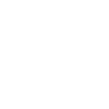
t = 0.00 s
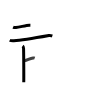
t = 3.75 s
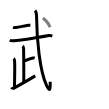
t = 7.50 s
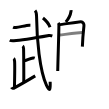
t = 11.50 s
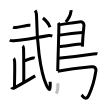
t = 15.25 s
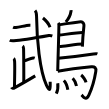
t = 19.00 s

The animated SVG that drew these frames (rendered in a browser with its animation timeline set to each time). Animation: 19 SMIL elements (animate=19); one cycle of 19.00 s.

<svg width="109px" height="109px" viewBox="0 0 px 109px" xmlns="http://www.w3.org/2000/svg" xmlns:xlink="http://www.w3.org/1999/xlink" xml:space="preserve" version="1.1"  baseProfile="full">
<path d="M13.1,27.19c0.73,0.36,2.07,0.45,2.8,0.36c4.01-0.49,10.43-2.23,13.32-2.33c1.22-0.04,0.4-0.03,1.18-0.01" style="fill:none;stroke:black;stroke-width:3;opacity:0">
  <animate attributeType="CSS" attributeName="opacity" from="0" to="1" begin="0s" dur="1s" repeatCount="Indefinite" fill="freeze" />
</path>
<path d="M9.75,40.2c0.97,0.54,3.16,0.6,4.15,0.54c4.35-0.24,25.35-3.49,35.02-5.23c1.6-0.29,2.59,0.26,3.4,0.53" style="fill:none;stroke:black;stroke-width:3;opacity:0">
  <animate attributeType="CSS" attributeName="opacity" from="0" to="1" begin="1s" dur="1s" repeatCount="Indefinite" fill="freeze" />
</path>
<path d="M22.63,45.93c0.52,0.37,0.83,1.67,0.93,2.41c0.13,0.96,0.31,29.23,0.2,33.91" style="fill:none;stroke:black;stroke-width:3;opacity:0">
  <animate attributeType="CSS" attributeName="opacity" from="0" to="1" begin="2s" dur="1s" repeatCount="Indefinite" fill="freeze" />
</path>
<path d="M24.32,60.82c3.38-0.56,5.27-2.38,8.83-2.75c0.83-0.09,1.03-0.19,1.55,0" style="fill:none;stroke:black;stroke-width:3;opacity:0">
  <animate attributeType="CSS" attributeName="opacity" from="0" to="1" begin="3s" dur="1s" repeatCount="Indefinite" fill="freeze" />
</path>
<path d="M13.63,58.59c0.52,0.37,0.83,1.67,0.93,2.41c0.1,0.74,0,21.31-0.1,25.95" style="fill:none;stroke:black;stroke-width:3;opacity:0">
  <animate attributeType="CSS" attributeName="opacity" from="0" to="1" begin="4s" dur="1s" repeatCount="Indefinite" fill="freeze" />
</path>
<path d="M11.5,87.46c0.36,0.79,1.97,0.98,2.88,0.45c8.48-4.9,9.8-5.32,20.85-12.03" style="fill:none;stroke:black;stroke-width:3;opacity:0">
  <animate attributeType="CSS" attributeName="opacity" from="0" to="1" begin="5s" dur="1s" repeatCount="Indefinite" fill="freeze" />
</path>
<path d="M35.08,10.5c1.17,1.25,1.43,2.15,1.47,5.78c0.27,23.89,3.21,54.45,9.87,68.76c3.59,7.71,4.03,4.23,3.74-3.24" style="fill:none;stroke:black;stroke-width:3;opacity:0">
  <animate attributeType="CSS" attributeName="opacity" from="0" to="1" begin="6s" dur="1s" repeatCount="Indefinite" fill="freeze" />
</path>
<path d="M42.94,18c2.3,1.85,5.97,6.08,7.04,9.25" style="fill:none;stroke:black;stroke-width:3;opacity:0">
  <animate attributeType="CSS" attributeName="opacity" from="0" to="1" begin="7s" dur="1s" repeatCount="Indefinite" fill="freeze" />
</path>
<path d="M71.04,10.16c0.02,0.29,0.03,0.75-0.03,1.16c-0.36,2.42-2.39,7.61-5.18,10.63" style="fill:none;stroke:black;stroke-width:3;opacity:0">
  <animate attributeType="CSS" attributeName="opacity" from="0" to="1" begin="8s" dur="1s" repeatCount="Indefinite" fill="freeze" />
</path>
<path d="M58.3,22.92c0.33,0.43,0.6,1.52,0.6,2.23c0,7.23-0.96,34.51-1.17,45.88" style="fill:none;stroke:black;stroke-width:3;opacity:0">
  <animate attributeType="CSS" attributeName="opacity" from="0" to="1" begin="9s" dur="1s" repeatCount="Indefinite" fill="freeze" />
</path>
<path d="M59.31,24.75c1.55,0,20-3.17,21.51-3.06c2.24,0.16,3.33,2.15,3.13,4.02c-0.12,1.15-1.2,10.55-1.58,20.96" style="fill:none;stroke:black;stroke-width:3;opacity:0">
  <animate attributeType="CSS" attributeName="opacity" from="0" to="1" begin="10s" dur="1s" repeatCount="Indefinite" fill="freeze" />
</path>
<path d="M59.56,35.08c4.94-0.58,18.94-2.58,22.75-2.59" style="fill:none;stroke:black;stroke-width:3;opacity:0">
  <animate attributeType="CSS" attributeName="opacity" from="0" to="1" begin="11s" dur="1s" repeatCount="Indefinite" fill="freeze" />
</path>
<path d="M59.47,46.62c3.88-0.14,18.05-2.48,22.88-2.5" style="fill:none;stroke:black;stroke-width:3;opacity:0">
  <animate attributeType="CSS" attributeName="opacity" from="0" to="1" begin="12s" dur="1s" repeatCount="Indefinite" fill="freeze" />
</path>
<path d="M58.19,58.36c8.18-0.84,31.79-3.86,35.3-4.38c1.22-0.19,3.3-0.35,3.92-0.11" style="fill:none;stroke:black;stroke-width:3;opacity:0">
  <animate attributeType="CSS" attributeName="opacity" from="0" to="1" begin="13s" dur="1s" repeatCount="Indefinite" fill="freeze" />
</path>
<path d="M57.74,71.25c9.1-1.63,28.63-3.92,33.67-4.4c3.28-0.31,4.97,0.89,4.38,4.57c-1.64,10.24-4.08,17.46-6.93,23.75c-2.86,6.33-5.97,1.04-7.3-0.24" style="fill:none;stroke:black;stroke-width:3;opacity:0">
  <animate attributeType="CSS" attributeName="opacity" from="0" to="1" begin="14s" dur="1s" repeatCount="Indefinite" fill="freeze" />
</path>
<path d="M57.77,83.23c0.4,3.71-0.29,8.16-1.46,10.44" style="fill:none;stroke:black;stroke-width:3;opacity:0">
  <animate attributeType="CSS" attributeName="opacity" from="0" to="1" begin="15s" dur="1s" repeatCount="Indefinite" fill="freeze" />
</path>
<path d="M63.82,80.49c1.84,1.84,3.58,6.67,4.04,9.37" style="fill:none;stroke:black;stroke-width:3;opacity:0">
  <animate attributeType="CSS" attributeName="opacity" from="0" to="1" begin="16s" dur="1s" repeatCount="Indefinite" fill="freeze" />
</path>
<path d="M72.7,78.29c1.34,1.42,3.46,5.68,3.8,7.76" style="fill:none;stroke:black;stroke-width:3;opacity:0">
  <animate attributeType="CSS" attributeName="opacity" from="0" to="1" begin="17s" dur="1s" repeatCount="Indefinite" fill="freeze" />
</path>
<path d="M81.16,74.98c1.71,1.35,4.43,5.41,4.86,7.39" style="fill:none;stroke:black;stroke-width:3;opacity:0">
  <animate attributeType="CSS" attributeName="opacity" from="0" to="1" begin="18s" dur="1s" repeatCount="Indefinite" fill="freeze" />
</path>
</svg>
